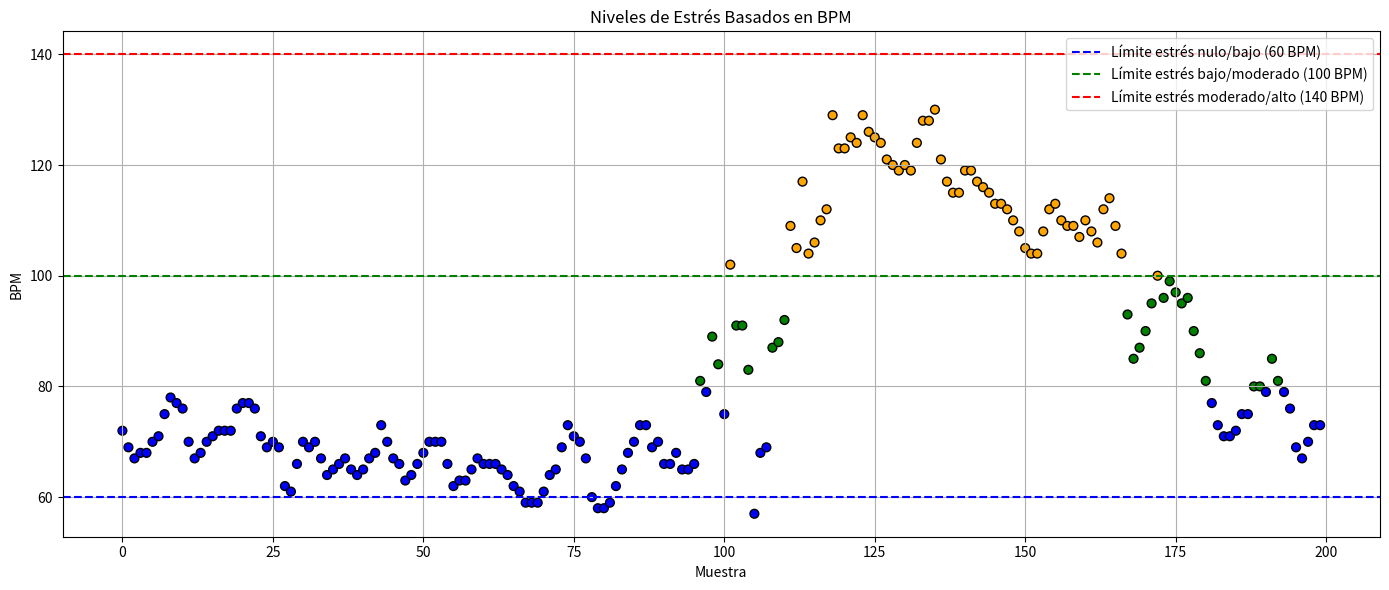

Python code for this plot:
import matplotlib.pyplot as plt

# Lista real de BPM
bpm_values = [
    72, 69, 67, 68, 68, 70, 71, 75, 78, 77, 76, 70, 67, 68, 70, 71, 72, 72, 72, 76, 77, 77, 76, 71,
    69, 70, 69, 62, 61, 66, 70, 69, 70, 67, 64, 65, 66, 67, 65, 64, 65, 67, 68, 73, 70, 67, 66, 63,
    64, 66, 68, 70, 70, 70, 66, 62, 63, 63, 65, 67, 66, 66, 66, 65, 64, 62, 61, 59, 59, 59, 61, 64,
    65, 69, 73, 71, 70, 67, 60, 58, 58, 59, 62, 65, 68, 70, 73, 73, 69, 70, 66, 66, 68, 65, 65, 66,
    81, 79, 89, 84, 75, 102, 91, 91, 83, 57, 68, 69, 87, 88, 92, 109, 105, 117, 104, 106, 110, 112,
    129, 123, 123, 125, 124, 129, 126, 125, 124, 121, 120, 119, 120, 119, 124, 128, 128, 130, 121,
    117, 115, 115, 119, 119, 117, 116, 115, 113, 113, 112, 110, 108, 105, 104, 104, 108, 112, 113,
    110, 109, 109, 107, 110, 108, 106, 112, 114, 109, 104, 93, 85, 87, 90, 95, 100, 96, 99, 97, 95,
    96, 90, 86, 81, 77, 73, 71, 71, 72, 75, 75, 80, 80, 79, 85, 81, 79, 76, 69, 67, 70, 73, 73
]

# Colores según niveles de estrés
colors = []
for bpm in bpm_values:
    if bpm < 80:
        colors.append('blue')      # Estrés nulo
    elif 80 <= bpm < 100:
        colors.append('green')     # Estrés bajo
    elif 100 <= bpm <= 140:
        colors.append('orange')    # Estrés moderado
    else:
        colors.append('red')       # Estrés alto

# Crear gráfico
plt.figure(figsize=(14, 6))
plt.scatter(range(len(bpm_values)), bpm_values, c=colors, s=40, edgecolors='black')

# Líneas horizontales para los umbrales
plt.axhline(60, color='blue', linestyle='--', label='Límite estrés nulo/bajo (60 BPM)')
plt.axhline(100, color='green', linestyle='--', label='Límite estrés bajo/moderado (100 BPM)')
plt.axhline(140, color='red', linestyle='--', label='Límite estrés moderado/alto (140 BPM)')

plt.title('Niveles de Estrés Basados en BPM')
plt.xlabel('Muestra')
plt.ylabel('BPM')
plt.legend()
plt.grid(True)
plt.tight_layout()
plt.show()